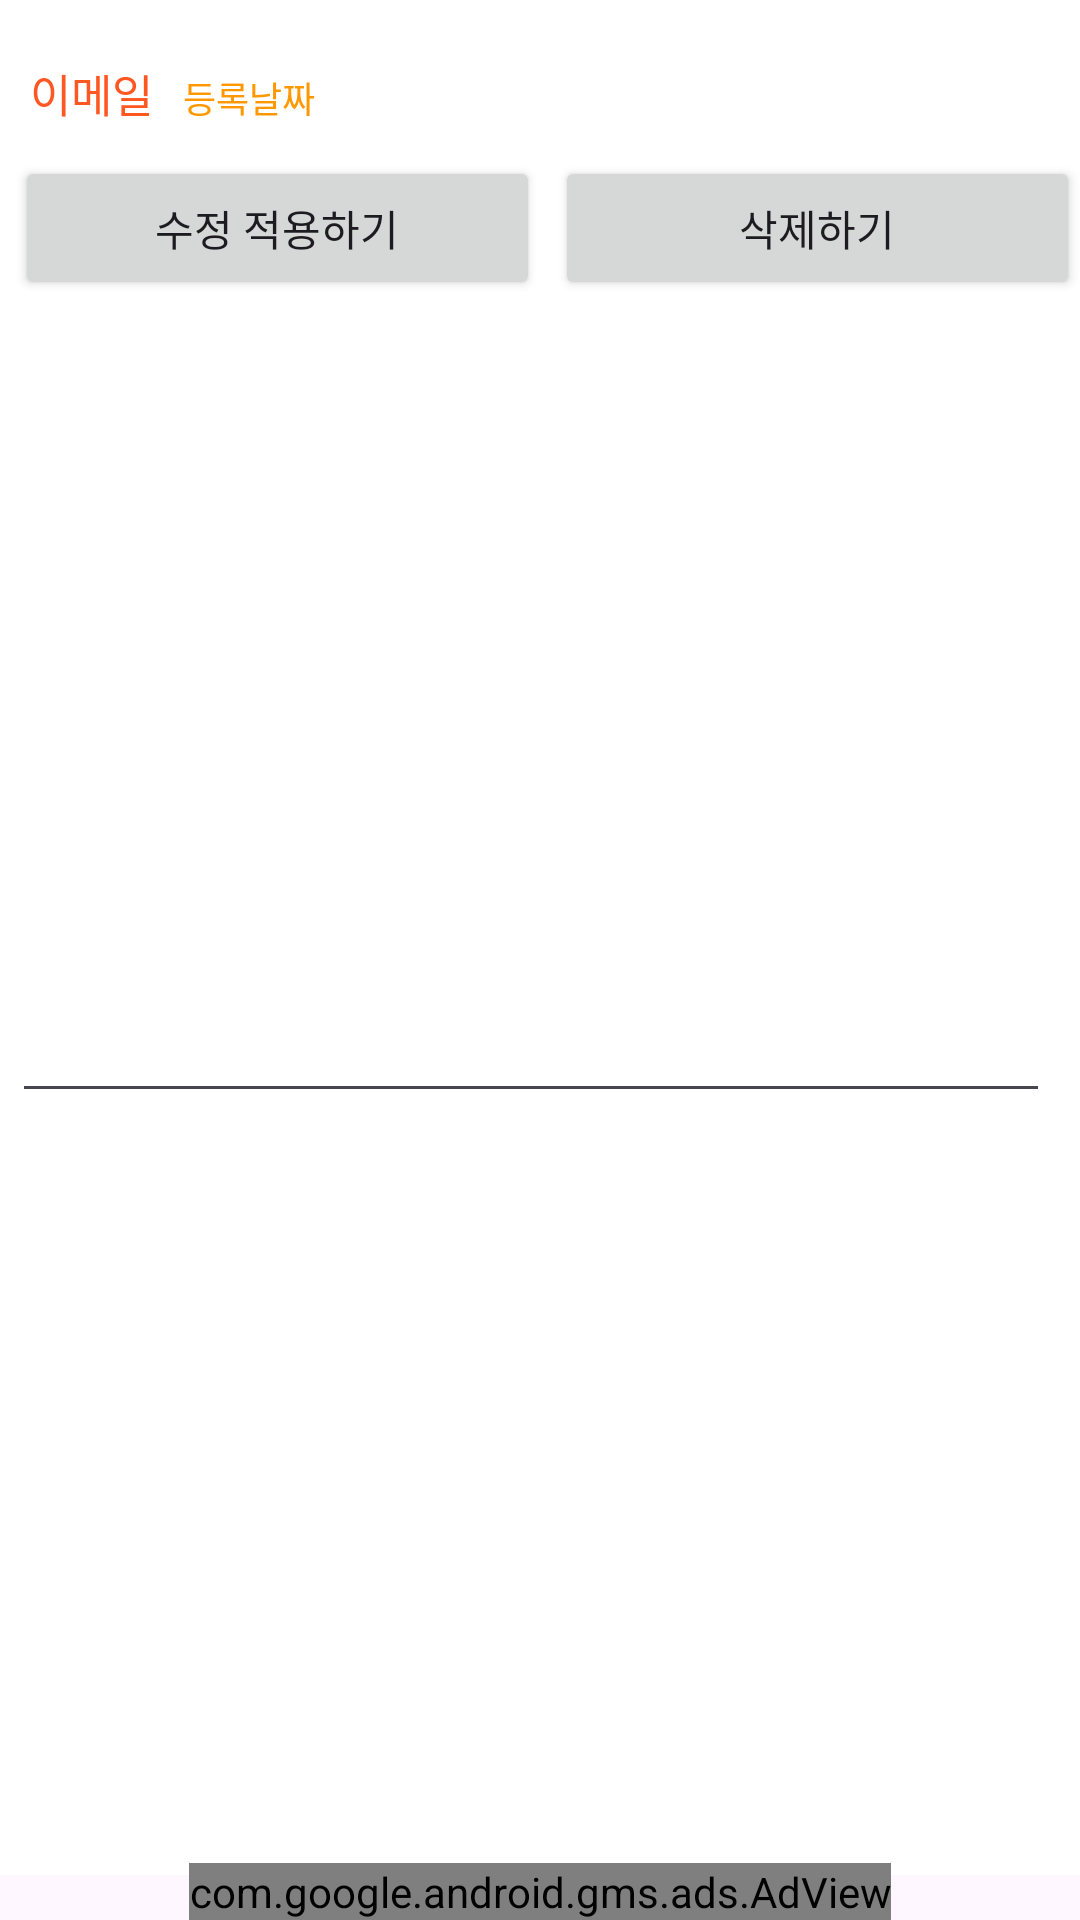

Reconstruct the res/layout file that produces this screen, plus the resources it refers to.
<!-- AndroidManifest.xml: application theme Theme.FireBaseTest -->
<!-- res/layout/activity_item_detail.xml -->
<?xml version="1.0" encoding="utf-8"?>
<androidx.constraintlayout.widget.ConstraintLayout
    xmlns:android="http://schemas.android.com/apk/res/android"
    xmlns:app="http://schemas.android.com/apk/res-auto"
    xmlns:tools="http://schemas.android.com/tools"
    android:layout_width="match_parent"
    android:layout_height="match_parent"
    tools:context=".imageShareApp.ItemDetailActivity">

    <LinearLayout
        xmlns:android="http://schemas.android.com/apk/res/android"
        android:layout_width="match_parent"
        android:layout_height="match_parent"
        android:layout_marginBottom="15dp"
        android:background="@color/white"
        android:orientation="vertical"
        android:paddingTop="10dp">


        <LinearLayout
            android:layout_width="match_parent"
            android:layout_height="wrap_content"
            android:paddingLeft="10dp"
            android:paddingTop="10dp"
            android:orientation="horizontal">

            <TextView
                android:id="@+id/emailDetailResultView"
                android:layout_width="wrap_content"
                android:layout_height="wrap_content"
                android:textColor="#FF5722"
                android:text="이메일"
                android:textSize="15sp"/>

            <TextView
                android:id="@+id/dateDetailResultView"
                android:layout_width="wrap_content"
                android:layout_height="wrap_content"
                android:textColor="#FF9800"
                android:layout_marginLeft="10dp"
                android:text="등록날짜"
                android:textSize="12sp"/>
        </LinearLayout>

        <LinearLayout
            android:layout_width="match_parent"
            android:layout_height="wrap_content"
            android:layout_marginTop="10dp"
            android:orientation="horizontal">


            <Button
                android:id="@+id/updateDetailBtn"
                android:layout_width="match_parent"
                android:layout_height="wrap_content"
                android:text="수정 적용하기"
                android:layout_weight="1"
                android:layout_marginLeft="5dp"/>
            <Button
                android:id="@+id/deleteDetailBtn"
                android:layout_width="match_parent"
                android:layout_height="wrap_content"
                android:text="삭제하기"
                android:layout_weight="1"
                android:layout_marginLeft="5dp"/>

        </LinearLayout>


        <ImageView
            android:id="@+id/imageDetailResultView"
            android:layout_width="match_parent"
            android:layout_height="200dp"
            android:layout_marginTop="15dp"
            android:layout_marginBottom="5dp"
            android:layout_marginLeft="10dp"
            android:layout_marginRight="10dp"
            android:scaleType="fitXY"/>

        <EditText
            android:id="@+id/contentDetailResultView"
            android:layout_width="match_parent"
            android:layout_height="wrap_content"
            android:textColor="@color/black"
            android:textSize="14sp"
            android:layout_marginLeft="4dp"
            android:layout_marginTop="15dp"
            android:layout_marginBottom="5dp"
            android:layout_marginRight="10dp"
            android:lineSpacingExtra="2dp"/>




    </LinearLayout>

    <com.google.android.gms.ads.AdView
        xmlns:ads="http://schemas.android.com/apk/res-auto"
        android:id="@+id/adView"
        android:layout_width="wrap_content"
        android:layout_height="wrap_content"
        android:layout_centerHorizontal="true"
        android:layout_alignParentBottom="true"
        ads:layout_constraintBottom_toBottomOf="parent"
        ads:layout_constraintStart_toStartOf="parent"
        ads:layout_constraintEnd_toEndOf="parent"
        ads:adSize="BANNER"
        ads:adUnitId="ca-app-pub-1537114386989171/3273279993">
    </com.google.android.gms.ads.AdView>

</androidx.constraintlayout.widget.ConstraintLayout>
<!-- resources referenced by this layout -->
<resources>
  <style name="Theme.FireBaseTest" parent="Base.Theme.FireBaseTest" />
  <style name="Base.Theme.FireBaseTest" parent="Theme.Material3.DayNight.NoActionBar">
          
          
      </style>
  <!-- not gathered from this repository: default colours our renderer supplied (Android Studio template values) -->
  <color name="black">#FF000000</color>
  <color name="white">#FFFFFFFF</color>
</resources>
